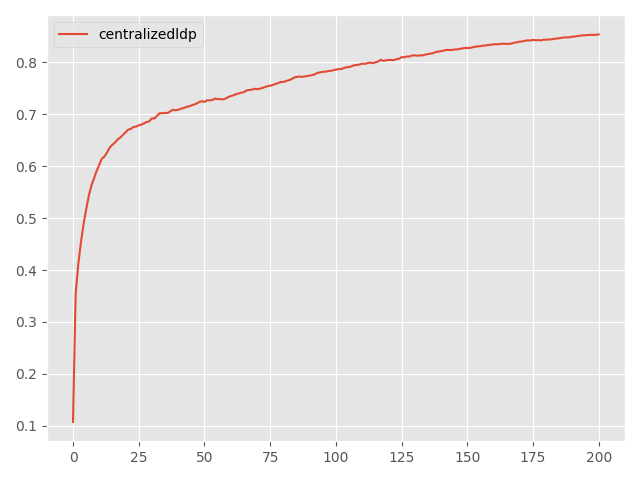

The data file committed next to this chart (first rows):
Step, topology, method, lr, clip, sigma, sigma-cor, epsilon, accuracy
0, centralized, ldp, 0.5, 0.1, 0.001357, 0, 0.1, 0.1076
5, centralized, ldp, 0.5, 0.1, 0.001357, 0, 0.1, 0.3537
10, centralized, ldp, 0.5, 0.1, 0.001357, 0, 0.1, 0.4111
15, centralized, ldp, 0.5, 0.1, 0.001357, 0, 0.1, 0.4527
20, centralized, ldp, 0.5, 0.1, 0.001357, 0, 0.1, 0.488
25, centralized, ldp, 0.5, 0.1, 0.001357, 0, 0.1, 0.5164
30, centralized, ldp, 0.5, 0.1, 0.001357, 0, 0.1, 0.5429
35, centralized, ldp, 0.5, 0.1, 0.001357, 0, 0.1, 0.5625
40, centralized, ldp, 0.5, 0.1, 0.001357, 0, 0.1, 0.5768
45, centralized, ldp, 0.5, 0.1, 0.001357, 0, 0.1, 0.5909
50, centralized, ldp, 0.5, 0.1, 0.001357, 0, 0.1, 0.6026
55, centralized, ldp, 0.5, 0.1, 0.001357, 0, 0.1, 0.6147
60, centralized, ldp, 0.5, 0.1, 0.001357, 0, 0.1, 0.6186
65, centralized, ldp, 0.5, 0.1, 0.001357, 0, 0.1, 0.6268
70, centralized, ldp, 0.5, 0.1, 0.001357, 0, 0.1, 0.636
75, centralized, ldp, 0.5, 0.1, 0.001357, 0, 0.1, 0.6412
80, centralized, ldp, 0.5, 0.1, 0.001357, 0, 0.1, 0.6457
85, centralized, ldp, 0.5, 0.1, 0.001357, 0, 0.1, 0.6515
90, centralized, ldp, 0.5, 0.1, 0.001357, 0, 0.1, 0.6551
95, centralized, ldp, 0.5, 0.1, 0.001357, 0, 0.1, 0.6601
100, centralized, ldp, 0.5, 0.1, 0.001357, 0, 0.1, 0.6651
105, centralized, ldp, 0.5, 0.1, 0.001357, 0, 0.1, 0.6704
110, centralized, ldp, 0.5, 0.1, 0.001357, 0, 0.1, 0.6717
115, centralized, ldp, 0.5, 0.1, 0.001357, 0, 0.1, 0.6753
120, centralized, ldp, 0.5, 0.1, 0.001357, 0, 0.1, 0.6761
125, centralized, ldp, 0.5, 0.1, 0.001357, 0, 0.1, 0.6785
130, centralized, ldp, 0.5, 0.1, 0.001357, 0, 0.1, 0.6799
135, centralized, ldp, 0.5, 0.1, 0.001357, 0, 0.1, 0.6825
140, centralized, ldp, 0.5, 0.1, 0.001357, 0, 0.1, 0.6849
145, centralized, ldp, 0.5, 0.1, 0.001357, 0, 0.1, 0.6863
150, centralized, ldp, 0.5, 0.1, 0.001357, 0, 0.1, 0.692
155, centralized, ldp, 0.5, 0.1, 0.001357, 0, 0.1, 0.692
160, centralized, ldp, 0.5, 0.1, 0.001357, 0, 0.1, 0.6971
165, centralized, ldp, 0.5, 0.1, 0.001357, 0, 0.1, 0.7021
170, centralized, ldp, 0.5, 0.1, 0.001357, 0, 0.1, 0.7017
175, centralized, ldp, 0.5, 0.1, 0.001357, 0, 0.1, 0.7025
180, centralized, ldp, 0.5, 0.1, 0.001357, 0, 0.1, 0.7024
185, centralized, ldp, 0.5, 0.1, 0.001357, 0, 0.1, 0.7054
190, centralized, ldp, 0.5, 0.1, 0.001357, 0, 0.1, 0.7085
195, centralized, ldp, 0.5, 0.1, 0.001357, 0, 0.1, 0.7077
200, centralized, ldp, 0.5, 0.1, 0.001357, 0, 0.1, 0.7084
205, centralized, ldp, 0.5, 0.1, 0.001357, 0, 0.1, 0.7106
210, centralized, ldp, 0.5, 0.1, 0.001357, 0, 0.1, 0.7117
215, centralized, ldp, 0.5, 0.1, 0.001357, 0, 0.1, 0.7138
220, centralized, ldp, 0.5, 0.1, 0.001357, 0, 0.1, 0.715
225, centralized, ldp, 0.5, 0.1, 0.001357, 0, 0.1, 0.7167
230, centralized, ldp, 0.5, 0.1, 0.001357, 0, 0.1, 0.7185
235, centralized, ldp, 0.5, 0.1, 0.001357, 0, 0.1, 0.7206
240, centralized, ldp, 0.5, 0.1, 0.001357, 0, 0.1, 0.7233
245, centralized, ldp, 0.5, 0.1, 0.001357, 0, 0.1, 0.7251
250, centralized, ldp, 0.5, 0.1, 0.001357, 0, 0.1, 0.7237
255, centralized, ldp, 0.5, 0.1, 0.001357, 0, 0.1, 0.7267
260, centralized, ldp, 0.5, 0.1, 0.001357, 0, 0.1, 0.7267
265, centralized, ldp, 0.5, 0.1, 0.001357, 0, 0.1, 0.7273
270, centralized, ldp, 0.5, 0.1, 0.001357, 0, 0.1, 0.7301
275, centralized, ldp, 0.5, 0.1, 0.001357, 0, 0.1, 0.7293
280, centralized, ldp, 0.5, 0.1, 0.001357, 0, 0.1, 0.7289
285, centralized, ldp, 0.5, 0.1, 0.001357, 0, 0.1, 0.7285
290, centralized, ldp, 0.5, 0.1, 0.001357, 0, 0.1, 0.7298
295, centralized, ldp, 0.5, 0.1, 0.001357, 0, 0.1, 0.733
... 141 more rows
